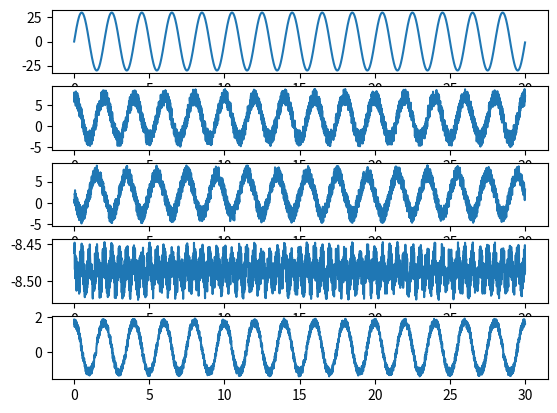

The script that saved this image:
import numpy as np
import matplotlib.pyplot as plt
import pandas as pd
from scipy.spatial.transform import Rotation as rot

class IMU:
    def __init__(self, acc_bias=None,
                 acc_rw=None,
                 gyro_bias=None,
                 gyro_rw=None):

        if acc_bias is None:
            acc_bias = [0, 0, 0]
        if acc_rw is None:
            acc_rw = [0, 0, 0]
        if gyro_bias is None:
            gyro_bias = [0, 0, 0]
        if gyro_rw is None:
            gyro_rw = [0, 0, 0]

        self.acc_bias = acc_bias
        self.acc_rw = acc_rw
        self.gyro_bias = gyro_bias
        self.gyro_rw = gyro_rw

        self.g = np.matrix([0,0,-9.81]).transpose()

    def run_sim(self, total_time=100, dt=0.01, attAmplitude=np.pi / 6, attPeriod=2):
        time = np.arange(0, total_time, dt)
        roll_ideal = attAmplitude * np.sin(2 * np.pi / attPeriod * time)
        w_roll_ideal = attAmplitude * (2 * np.pi / attPeriod) * np.cos(2 * np.pi / attPeriod * (time + dt))

        pitch_ideal = attAmplitude * np.cos(2 * np.pi / attPeriod * time)
        w_pitch_ideal = -attAmplitude * (2 * np.pi / attPeriod) * np.sin(2 * np.pi / attPeriod * (time + dt))

        a_bib = np.zeros([3, time.shape[0]])
        w_bib = np.zeros([3, time.shape[0]])
        for i in np.arange(0, time.shape[0]):
            Cnb = rot.from_euler("xy", [roll_ideal[i], pitch_ideal[i]]).as_matrix()
            w_i = np.matrix([w_roll_ideal[i], w_pitch_ideal[i], 0]).transpose()
            temp = Cnb.transpose()@self.g
            temp2 = Cnb.transpose()@w_i
            a_bib[0,i] = temp[0]
            a_bib[1, i] = temp[1]
            a_bib[2, i] = temp[2]
            w_bib[0, i] = temp2[0]
            w_bib[1, i] = temp2[1]
            w_bib[2, i] = temp2[2]

        # Add random walk + bias
        for i in range(0,3):
            a_bib[i, :] += self.acc_rw[i] * np.random.rand(time.shape[0]) + self.acc_bias[i]
                           # * np.cos(2 * np.pi / 3000 * time)

            w_bib[i, :] += self.gyro_rw[i] * np.random.rand(time.shape[0]) + self.gyro_bias[i]
                           # * np.cos(2 * np.pi / 3000 * time)

        # simulate flag of new IMU measurement
        imu_new_data = np.ones(time.shape[0])

        return {"time": time,
                "roll_ideal": roll_ideal*180/np.pi,
                "pitch_ideal": pitch_ideal*180/np.pi,
                "imu_accel_x": a_bib[0,:],
                "imu_accel_y": a_bib[1, :],
                "imu_accel_z": a_bib[2, :],
                "imu_gyro_x": w_bib[0,:],
                "imu_gyro_y": w_bib[1,:],
                "imu_gyro_z": w_bib[2,:],
                "imu_new_data": imu_new_data}


if __name__ == "__main__":
    imu = IMU(acc_bias=[0,0,0], acc_rw=[4,4,0.05], gyro_bias=[3.5e-4,3.5e-4,3.5e-4], gyro_rw=[5e-1,5e-1,5e-1])
    data = imu.run_sim(total_time=30)
    df = pd.DataFrame(data)
    df.to_csv("imu_sim.csv")

    f, ax = plt.subplots(5, 1)
    ax[0].plot(data["time"], data["roll_ideal"])
    ax[1].plot(data["time"], data["imu_accel_x"])
    ax[2].plot(data["time"], data["imu_accel_y"])
    ax[3].plot(data["time"], data["imu_accel_z"])
    ax[4].plot(data["time"], data["imu_gyro_x"])

    plt.show()
